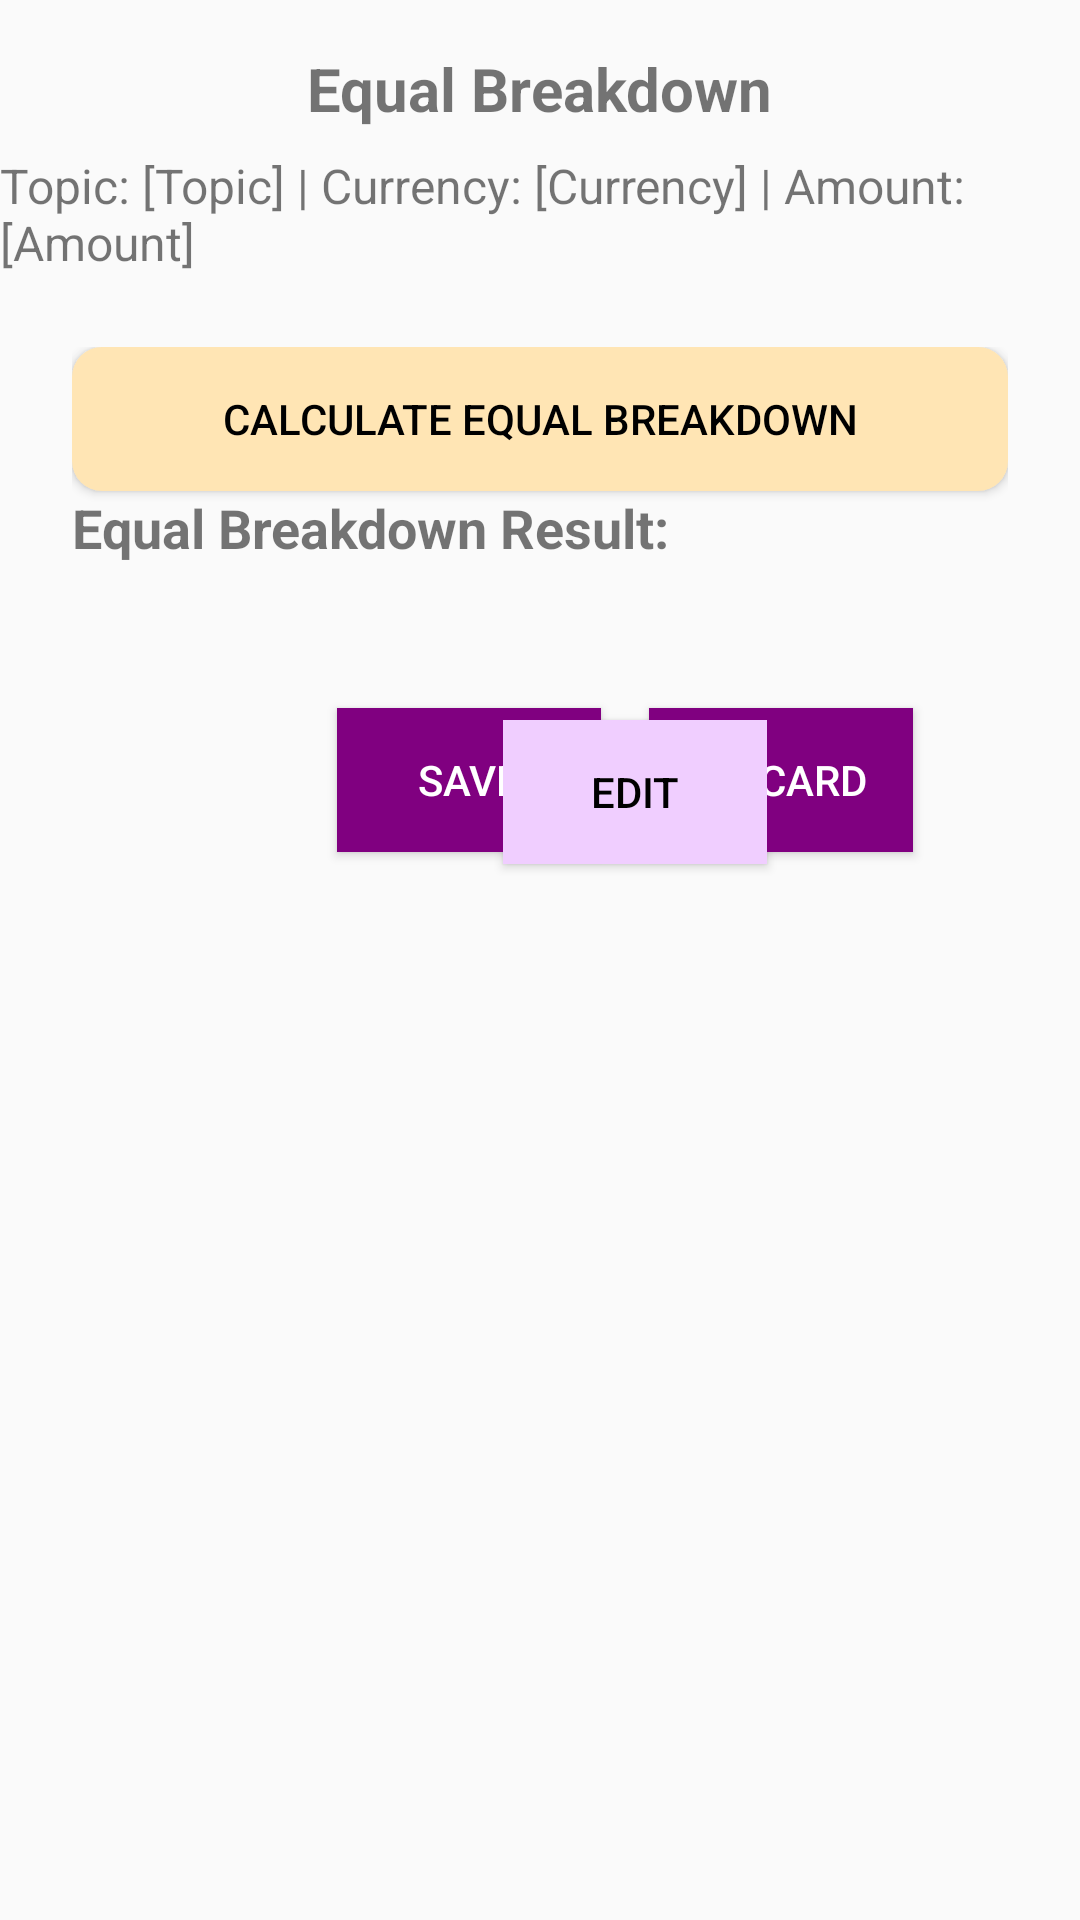

Write the Android layout XML for this screen, with the resource values it uses.
<!-- AndroidManifest.xml: application theme Theme.Mad_assignment_13 -->
<!-- res/layout/equal_breakdown_activity.xml -->
<?xml version="1.0" encoding="utf-8"?>

<LinearLayout xmlns:android="http://schemas.android.com/apk/res/android"
    xmlns:app="http://schemas.android.com/apk/res-auto"
    xmlns:tools="http://schemas.android.com/tools"
    android:layout_width="match_parent"
    android:layout_height="match_parent"
    android:orientation="vertical">

    
    
    <TextView
        android:id="@+id/tvEqualBreakdownTopic"
        android:layout_width="wrap_content"
        android:layout_height="wrap_content"
        android:layout_gravity="center_horizontal"
        android:layout_marginTop="16dp"
        android:text="Equal Breakdown"
        android:textSize="20sp"
        android:textStyle="bold" />

    <TextView
        android:id="@+id/tvTopicCurrencyAmount"
        android:layout_width="wrap_content"
        android:layout_height="wrap_content"
        android:layout_gravity="center_horizontal"
        android:layout_marginTop="8dp"
        android:text="Topic: [Topic] | Currency: [Currency] | Amount: [Amount]"
        android:textSize="16sp" />

    <ScrollView
        android:layout_width="match_parent"
        android:layout_height="match_parent"
        android:layout_margin="8dp">

        
        <LinearLayout
            android:layout_width="match_parent"
            android:layout_height="wrap_content"
            android:orientation="vertical">

            
            <LinearLayout
                android:layout_width="match_parent"
                android:layout_height="wrap_content"
                android:orientation="vertical"
                android:padding="16dp">

                

                <Button
                    android:id="@+id/btnCalculateEqualBreakdown"
                    android:layout_width="match_parent"
                    android:layout_height="wrap_content"
                    android:text="Calculate Equal Breakdown"
                    android:background="@drawable/button_selector_navi"
                    android:textColor="@drawable/button_text_color_selector"/>

                <TextView
                    android:id="@+id/tvEqualBreakdownResult"
                    android:layout_width="match_parent"
                    android:layout_height="wrap_content"
                    android:text="Equal Breakdown Result:"
                    android:textSize="18sp"
                    android:textStyle="bold" />

                
            </LinearLayout>

            
            <ScrollView
                android:layout_width="match_parent"
                android:layout_height="wrap_content"
                android:layout_marginTop="8dp">

                <LinearLayout
                    android:id="@+id/llPersonContainer"
                    android:layout_width="match_parent"
                    android:layout_height="wrap_content"
                    android:orientation="vertical">
                    
                </LinearLayout>
            </ScrollView>

            
            
            <LinearLayout
                android:layout_width="match_parent"
                android:layout_height="wrap_content"
                android:gravity="center"
                android:layout_marginTop="16dp"

                android:orientation="horizontal">

                <Button
                    android:id="@+id/btnSave"
                    android:layout_width="wrap_content"
                    android:layout_height="wrap_content"
                    android:layout_margin="8dp"
                    android:text="Save"
                    android:textColor="#FFFFFF"
                    android:background="#800080"/>

                <Button
                    android:id="@+id/btnDiscard"
                    android:layout_width="wrap_content"
                    android:layout_height="wrap_content"
                    android:layout_margin="8dp"
                    android:text="Discard"
                    android:textColor="#FFFFFF"
                    android:background="#800080"/>

                <Button
                    android:id="@+id/btnEdit"
                    android:layout_width="wrap_content"
                    android:layout_height="wrap_content"
                    android:text="Edit"
                    android:layout_marginTop="4dp"
                    android:layout_marginLeft="-145dp"
                    android:textColor="#000000"
                    android:background="#F0CEFF"/>
            </LinearLayout>

            <RelativeLayout
                android:layout_width="match_parent"
                android:layout_height="match_parent"
                tools:context=".equal_breakdown_activity">

                

                <ImageButton
                    android:id="@+id/btnWhatsApp"
                    android:layout_width="50dp"
                    android:layout_height="50dp"
                    android:layout_alignParentEnd="true"
                    android:layout_alignParentBottom="true"
                    android:layout_marginStart="16dp"
                    android:layout_marginTop="16dp"
                    android:layout_marginEnd="16dp"
                    android:layout_marginBottom="16dp"
                    android:background="?attr/selectableItemBackgroundBorderless"
                    android:contentDescription="@string/generate_pdf"
                    android:padding="4dp"
                    android:scaleType="fitCenter"
                    android:src="@drawable/whatsapp" />

                <ImageButton
                    android:id="@+id/btnHome"
                    android:layout_width="50dp"
                    android:layout_height="50dp"
                    android:layout_alignParentBottom="true"
                    android:layout_alignParentStart="true"
                    android:layout_margin="16dp"
                    android:background="?attr/selectableItemBackgroundBorderless"
                    android:contentDescription="@string/generate_pdf"
                    android:padding="4dp"
                    android:scaleType="fitCenter"
                    android:src="@drawable/home_icon" />

            </RelativeLayout>

            

            </LinearLayout>
        </ScrollView>
    
   




</LinearLayout>
<!-- resources referenced by this layout -->
<resources>
  <!-- drawable button_selector_navi (drawable) -->
  <?xml version="1.0" encoding="utf-8"?>
  
  <selector xmlns:android="http://schemas.android.com/apk/res/android">
      <item android:state_selected="true" android:drawable="@drawable/button_selected_navi" />
      <item android:state_pressed="true" android:drawable="@drawable/button_pressed_bg" />
      <item android:drawable="@drawable/button_default_navi" />
  </selector>
  <!-- drawable button_text_color_selector (drawable) -->
  <?xml version="1.0" encoding="utf-8"?>
  
  <selector xmlns:android="http://schemas.android.com/apk/res/android">
      <item android:state_selected="true" android:color="#ffffff" />
      <item android:state_pressed="true" android:color="#ffffff" />
      <item android:color="#000000" />
  </selector>
  <string name="generate_pdf">Generate PDF</string>
  <style name="Theme.Mad_assignment_13" parent="Theme.AppCompat.Light.DarkActionBar">
          
          <item name="colorPrimary">@color/purple_500</item>
          <item name="colorPrimaryDark">@color/purple_700</item>
          <item name="colorAccent">@color/teal_200</item>
          
      </style>
  <!-- drawable button_selected_navi (drawable) -->
  <?xml version="1.0" encoding="utf-8"?>
  
  <shape xmlns:android="http://schemas.android.com/apk/res/android">
      <solid android:color="#fbec5d" />
      <corners android:radius="10dp" />
  </shape>
  <!-- drawable button_pressed_bg (drawable) -->
  <?xml version="1.0" encoding="utf-8"?>
  
  <shape xmlns:android="http://schemas.android.com/apk/res/android">
      <solid android:color="#333333" />
      <corners android:radius="10dp" />
  </shape>
  <!-- drawable button_default_navi (drawable) -->
  <?xml version="1.0" encoding="utf-8"?>
  
  <shape xmlns:android="http://schemas.android.com/apk/res/android">
      <solid android:color="#FFE5B4" />
      <corners android:radius="10dp" />
  </shape>
  <!-- not gathered from this repository: default colours our renderer supplied (Android Studio template values) -->
  <color name="purple_500">#FF6200EE</color>
  <color name="purple_700">#FF3700B3</color>
  <color name="teal_200">#FF03DAC5</color>
</resources>
